Run: headless pygame with SDL's dummy video driver; simulated clock (each Clock.tick advances the game by its frame time, no real sleeping); random seed 0; keys injected as events and as key.get_pressed() state; mouse plan: one left click at the window centre at the start of phase 2, then a move to the lower-right quarter at the start of phase 3.
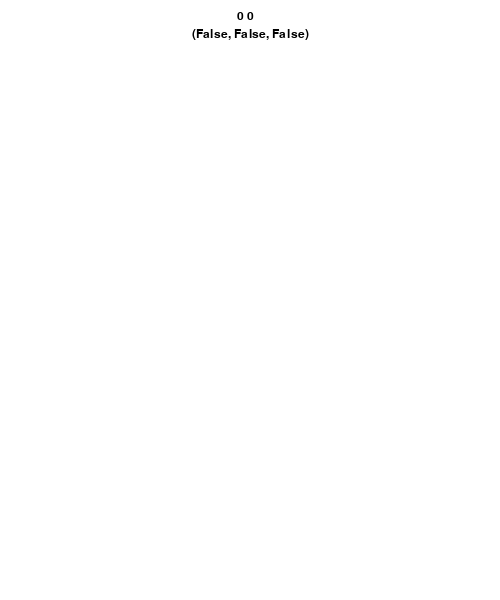
Frame 1 of 4 · flips 1–60 · no input
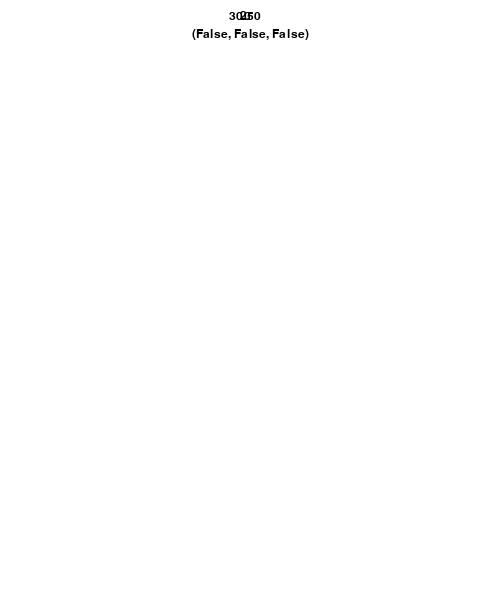
Frame 2 of 4 · flips 61–180 · clicked the window centre · tapped SPACE, RETURN · held RIGHT (→), D
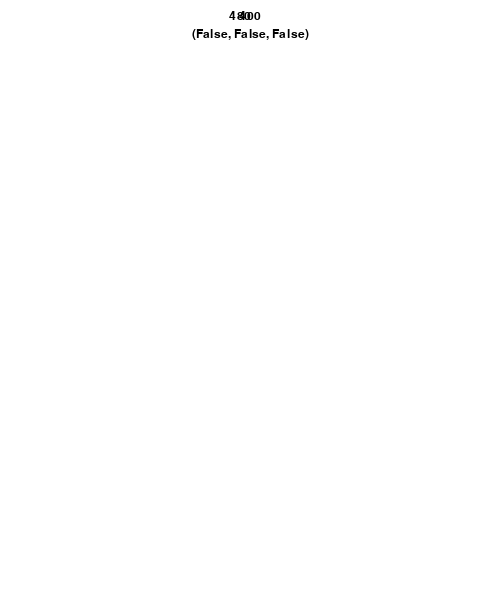
Frame 3 of 4 · flips 181–300 · moved the mouse to the lower-right quarter · held DOWN (↓), S
Frame 4 of 4 · flips 301–420 · held LEFT (←), A, UP (↑), W · screen unchanged from frame 3, image omitted

The pygame program that drew these frames:

import pygame
import random
import os
FPS = 60
WIDTH  = 500 
HEIGHT = 600  

WHITE = (255,255,255)
GREEN = (0, 255, 0)
GREY = (190,190,190)
RED = (255,0,0)
YELLOW = (255,255,0)
BLACK = (0,0,0)
#遊戲初始化 創視窗
pygame.init()
screen = pygame.display.set_mode((WIDTH,HEIGHT))
pygame.display.set_caption("minesweeper")
clock = pygame.time.Clock()

#寫字
font_name = pygame.font.match_font('arial')
def draw_text(surf, text, size, x, y):
    font = pygame.font.Font(font_name, size)
    text_surface = font.render(text, True, BLACK)
    text_rect = text_surface.get_rect()
    text_rect.centerx = x
    text_rect.top = y
    surf.blit(text_surface, text_rect)

#烤布雷

Bomb = [[0]*10 for i in range(10)]#地雷本盤
show_Bomb = [[0]*10 for i in range(10)]#顯示地雷盤
count = 0
while(count <= 15):
    x = random.randrange(0,10)
    y = random.randrange(0,10)
    if Bomb[x][y] == 0:
        Bomb[x][y] = 1
        count += 1
count = 0
def detect_Bomb(x,y):#創韓式烤布雷
    if Bomb[x][y] == 1:
        running = False
    else:
        for i in range(-1,2):
            for j in range(-1,2):
                if Bomb[x+i][y+j] == 1:
                    count += 1
        if count >= 1:
            show_Bomb[x][y] = count#顯示是否有地雷
        else:
            for a in range(-1,2):
                for b in range(-1,2):
                    detect_Bomb(x+a,y+b)


        


#迴圈
running = True

while running:
    clock.tick(FPS)
    mouse_x,mouse_y= pygame.mouse.get_pos()
    mouse_press = pygame.mouse.get_pressed()

    #取得輸入
    for event in pygame.event.get():
        if event.type == pygame.QUIT:
            running = False


    #更新遊戲
    #畫面顯示
    screen.fill(WHITE)
    draw_text(screen, str(mouse_x),18,WIDTH/2,10)
    draw_text(screen, str(mouse_y),18,WIDTH/2-10,10)
    draw_text(screen, str(mouse_press),18,WIDTH/2,28)

    pygame.display.update()
pygame.quit() 
